Run: headless pygame with SDL's dummy video driver; simulated clock (each Clock.tick advances the game by its frame time, no real sleeping); random seed 0; keys injected as events and as key.get_pressed() state; no mouse input.
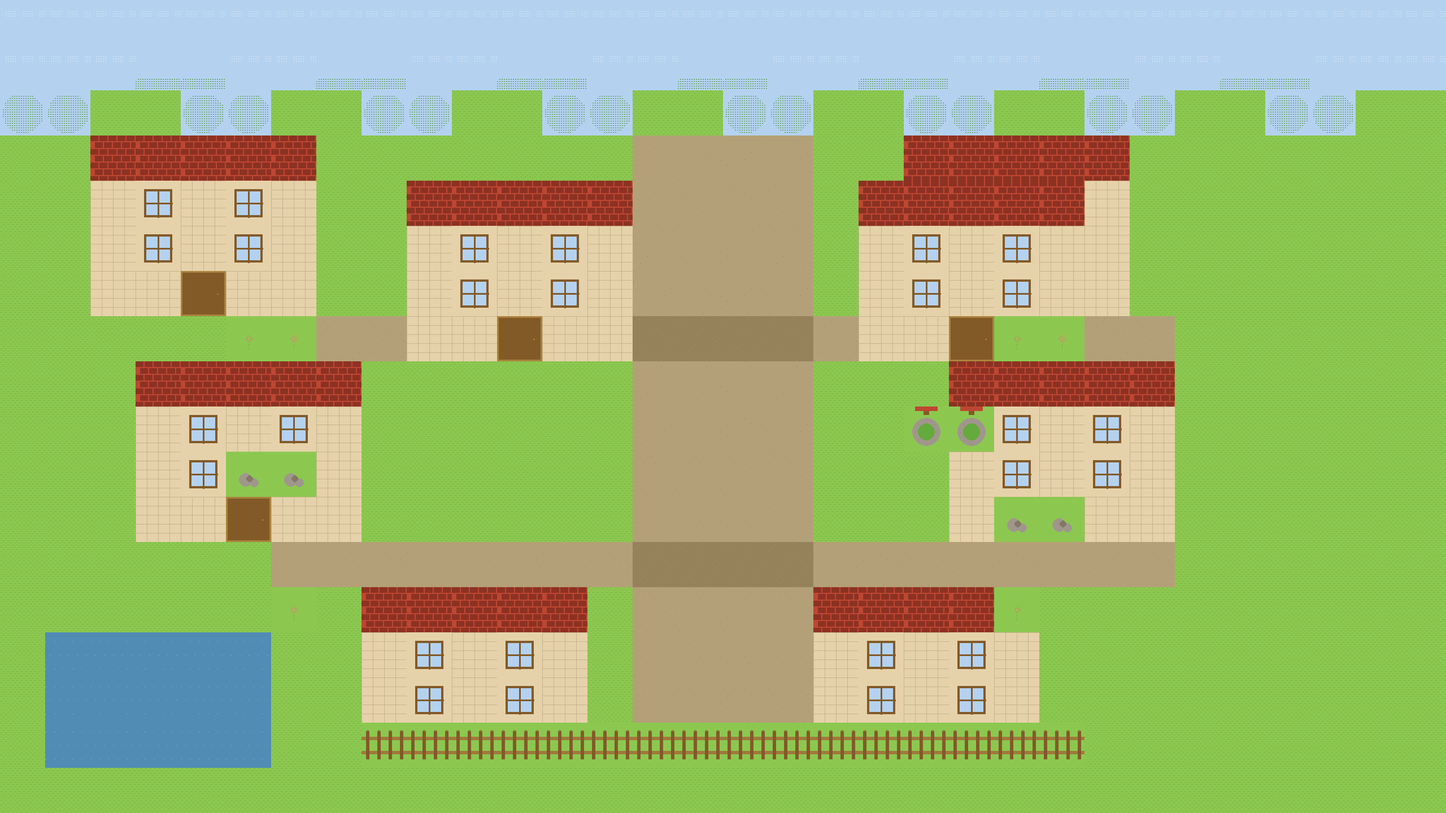
Frame 1 of 4 · flips 1–60 · no input
Frame 2 of 4 · flips 61–180 · tapped SPACE, RETURN · held RIGHT (→), D · screen unchanged from frame 1, image omitted
Frame 3 of 4 · flips 181–300 · held DOWN (↓), S · screen unchanged from frame 2, image omitted
Frame 4 of 4 · flips 301–420 · held LEFT (←), A, UP (↑), W · screen unchanged from frame 3, image omitted

The pygame program that drew these frames:

#!/usr/bin/env python3
"""Pixel-art village renderer for Pixel Werewolf.

Generates a 32x18 tile map (80px tiles -> 2560x1440 viewport)
with procedurally drawn pixel-art tiles. No external assets needed.
"""

from __future__ import annotations

from typing import Optional

import pygame

# Constants
TILE_SIZE = 80
GRID_COLS = 32
GRID_ROWS = 18
VIEWPORT_W = 2560
VIEWPORT_H = 1440

# ── Palette ────────────────────────────────────────────────────────

class Palette:
    """Colour palette for the village scene.

    Each entry has a day variant and a night variant — night colours
    are darker, cooler, with warm light from windows.
    """
    sky: tuple[tuple[int, int, int], tuple[int, int, int]] = ((180, 210, 240), (10, 15, 40))
    sky_distant: tuple[tuple[int, int, int], tuple[int, int, int]] = ((150, 190, 220), (8, 12, 35))
    grass_light: tuple[tuple[int, int, int], tuple[int, int, int]] = ((140, 200, 80), (30, 60, 30))
    grass_dark: tuple[tuple[int, int, int], tuple[int, int, int]] = ((100, 170, 60), (20, 45, 20))
    path: tuple[tuple[int, int, int], tuple[int, int, int]] = ((180, 160, 120), (50, 45, 35))
    path_dark: tuple[tuple[int, int, int], tuple[int, int, int]] = ((150, 130, 90), (40, 35, 25))
    wood_light: tuple[tuple[int, int, int], tuple[int, int, int]] = ((170, 130, 60), (60, 45, 20))
    wood_dark: tuple[tuple[int, int, int], tuple[int, int, int]] = ((130, 90, 40), (45, 35, 15))
    roof_red: tuple[tuple[int, int, int], tuple[int, int, int]] = ((190, 70, 50), (70, 25, 15))
    roof_dark: tuple[tuple[int, int, int], tuple[int, int, int]] = ((140, 50, 35), (50, 18, 10))
    wall_cream: tuple[tuple[int, int, int], tuple[int, int, int]] = ((230, 210, 170), (80, 70, 50))
    wall_dark: tuple[tuple[int, int, int], tuple[int, int, int]] = ((200, 180, 140), (70, 60, 40))
    window_glow: tuple[int, int, int] = (255, 220, 130)  # same day/night, always warm
    window_dark: tuple[int, int, int] = (40, 35, 25)
    tree_trunk: tuple[tuple[int, int, int], tuple[int, int, int]] = ((100, 70, 40), (35, 25, 15))
    tree_canopy: tuple[tuple[int, int, int], tuple[int, int, int]] = ((70, 140, 40), (20, 50, 15))
    tree_canopy_light: tuple[tuple[int, int, int], tuple[int, int, int]] = ((100, 170, 60), (30, 60, 20))
    water: tuple[tuple[int, int, int], tuple[int, int, int]] = ((80, 140, 180), (15, 30, 60))
    water_light: tuple[tuple[int, int, int], tuple[int, int, int]] = ((120, 170, 200), (25, 45, 80))
    fence: tuple[tuple[int, int, int], tuple[int, int, int]] = ((160, 120, 60), (55, 40, 20))
    well: tuple[tuple[int, int, int], tuple[int, int, int]] = ((130, 120, 100), (45, 40, 35))
    flower: tuple[tuple[int, int, int], tuple[int, int, int]] = ((240, 100, 120), (100, 30, 40))
    stone: tuple[tuple[int, int, int], tuple[int, int, int]] = ((160, 150, 140), (55, 50, 45))

    @classmethod
    def color(cls, attr: str, night: bool) -> tuple[int, int, int]:
        """Get a palette colour by attribute name.

        If the palette entry is a (day, night) tuple, picks based on `night`.
        If it's a single colour, returns as-is.
        """
        val = getattr(cls, attr)
        if isinstance(val[0], tuple):  # (day_colour, night_colour) pair
            return val[1] if night else val[0]
        return val  # single colour (e.g. window_glow)


# ── Tile map layout ────────────────────────────────────────────────

# Tile types for the village scene
T_GRASS = 0
T_PATH = 1
T_PATH_DARK = 2
T_HOUSE_WALL = 3
T_HOUSE_ROOF = 4
T_DOOR = 5
T_WINDOW = 6
T_TREE_TRUNK = 7
T_TREE_CANOPY = 8
T_WATER = 9
T_WELL = 10
T_FENCE = 11
T_FLOWER = 12
T_STONE = 13
T_SKY = 14
T_SKY_TREE = 15
T_DOOR_CLOSED = 16


def _build_village_map() -> list[list[int]]:
    """Return a 2D grid (rows x cols) of tile type IDs defining the village."""
    grid: list[list[int]] = [[T_GRASS] * GRID_COLS for _ in range(GRID_ROWS)]

    # Row 0-1: Sky with distant trees
    for r in range(2):
        for c in range(GRID_COLS):
            grid[r][c] = T_SKY
    # Some distant tree silhouettes in sky
    sky_tree_cols = {3, 7, 11, 15, 19, 23, 27}
    for c in sky_tree_cols:
        grid[1][c] = T_SKY_TREE
        if c + 1 < GRID_COLS:
            grid[1][c + 1] = T_SKY_TREE

    # Row 2: Tree line backdrop
    for c in range(GRID_COLS):
        if c % 4 < 2:
            grid[2][c] = T_TREE_CANOPY

    # ── Village area (rows 3-14) ──

    # Main path (vertical, center)
    for r in range(3, 16):
        grid[r][14] = T_PATH
        grid[r][15] = T_PATH
        grid[r][16] = T_PATH
        grid[r][17] = T_PATH

    # Horizontal paths
    for c in range(6, 26):
        grid[7][c] = T_PATH
        grid[12][c] = T_PATH

    # Path intersections
    grid[7][14] = T_PATH_DARK
    grid[7][15] = T_PATH_DARK
    grid[7][16] = T_PATH_DARK
    grid[7][17] = T_PATH_DARK
    grid[12][14] = T_PATH_DARK
    grid[12][15] = T_PATH_DARK
    grid[12][16] = T_PATH_DARK
    grid[12][17] = T_PATH_DARK

    # ── Houses ──

    # House 1: Top-left (rows 3-6, cols 2-6)
    _place_house(grid, 3, 2)
    _place_house(grid, 3, 20)
    _place_house(grid, 8, 3)
    _place_house(grid, 8, 21)
    _place_house(grid, 13, 8)
    _place_house(grid, 13, 18)
    _place_house(grid, 4, 9)
    _place_house(grid, 4, 19)

    # Pond (bottom left)
    for r in range(14, 17):
        for c in range(1, 5):
            grid[r][c] = T_WATER
    grid[14][5] = T_WATER
    grid[15][5] = T_WATER
    grid[16][5] = T_WATER

    # Well (center right)
    grid[9][20] = T_WELL
    grid[9][21] = T_WELL

    # Fence (bottom)
    for c in range(8, 24):
        grid[16][c] = T_FENCE
    grid[16][8] = T_FENCE
    grid[16][23] = T_FENCE

    # Flowers near houses
    grid[7][5] = T_FLOWER
    grid[7][6] = T_FLOWER
    grid[7][22] = T_FLOWER
    grid[7][23] = T_FLOWER
    grid[13][6] = T_FLOWER
    grid[13][22] = T_FLOWER

    # Stones
    grid[10][5] = T_STONE
    grid[10][6] = T_STONE
    grid[11][22] = T_STONE
    grid[11][23] = T_STONE

    return grid


def _place_house(grid: list[list[int]], top_row: int, left_col: int) -> None:
    """Place a 4x5 house (4 rows, 5 cols) on the grid."""
    roof_row = top_row
    wall_row1 = top_row + 1
    wall_row2 = top_row + 2
    wall_row3 = top_row + 3

    for c in range(left_col, left_col + 5):
        # Roof
        if c == left_col or c == left_col + 4:
            grid[roof_row][c] = T_HOUSE_ROOF
        else:
            grid[roof_row][c] = T_HOUSE_ROOF
        # Walls
        for r in range(wall_row1, wall_row3 + 1):
            if c == left_col or c == left_col + 4:
                grid[r][c] = T_HOUSE_WALL
            else:
                grid[r][c] = T_HOUSE_WALL

    # Door at bottom center
    door_col = left_col + 2
    grid[wall_row3][door_col] = T_DOOR

    # Windows
    grid[wall_row1][left_col + 1] = T_WINDOW
    grid[wall_row1][left_col + 3] = T_WINDOW
    grid[wall_row2][left_col + 1] = T_WINDOW
    grid[wall_row2][left_col + 3] = T_WINDOW


# ── Pre-rendered tile cache ─────────────────────────────────────────

_tile_cache: dict[tuple[int, bool], pygame.Surface] = {}


def _draw_tile(tile_type: int, night: bool) -> pygame.Surface:
    """Draw a single 80x80 pixel-art tile."""
    surf = pygame.Surface((TILE_SIZE, TILE_SIZE))
    P = Palette  # shorthand

    def c(attr: str) -> tuple[int, int, int]:
        return P.color(attr, night)

    if tile_type == T_GRASS:
        surf.fill(c("grass_light"))
        # Subtle grass texture
        for x in range(0, TILE_SIZE, 4):
            for y in range(0, TILE_SIZE, 4):
                if (x + y) % 8 == 0:
                    surf.set_at((x + 1, y + 1), c("grass_dark"))
                    surf.set_at((x + 3, y + 1), c("grass_dark"))

    elif tile_type == T_PATH:
        surf.fill(c("path"))
        # Dirt texture
        for _ in range(20):
            px = (_ * 37 + 13) % TILE_SIZE
            py = (_ * 23 + 7) % TILE_SIZE
            surf.set_at((px, py), c("path_dark"))

    elif tile_type == T_PATH_DARK:
        surf.fill(c("path_dark"))
        for _ in range(15):
            px = (_ * 31 + 11) % TILE_SIZE
            py = (_ * 17 + 5) % TILE_SIZE
            surf.set_at((px, py), c("path"))

    elif tile_type == T_HOUSE_WALL:
        surf.fill(c("wall_cream"))
        # Brick lines
        for y in range(0, TILE_SIZE, 16):
            pygame.draw.line(surf, c("wall_dark"), (0, y), (TILE_SIZE, y), 1)
        for x in range(0, TILE_SIZE, 20):
            pygame.draw.line(surf, c("wall_dark"), (x, 0), (x, TILE_SIZE), 1)

    elif tile_type == T_HOUSE_ROOF:
        surf.fill(c("roof_red"))
        # Roof tiles pattern
        for y in range(0, TILE_SIZE, 12):
            offset = (y // 12) % 2 * 8
            for x in range(offset, TILE_SIZE, 16):
                pygame.draw.rect(surf, c("roof_dark"), (x, y, 14, 10))

    elif tile_type == T_DOOR:
        surf.fill(c("wood_dark"))
        # Door frame
        pygame.draw.rect(surf, c("wood_light"), (0, 0, TILE_SIZE, TILE_SIZE), 3)
        # Door handle
        color = (255, 200, 50) if not night else (200, 150, 30)
        surf.set_at((TILE_SIZE - 15, TILE_SIZE // 2), color)
        surf.set_at((TILE_SIZE - 15, TILE_SIZE // 2 + 1), color)

    elif tile_type == T_DOOR_CLOSED:
        surf.fill(c("wood_dark"))
        pygame.draw.rect(surf, c("wood_light"), (0, 0, TILE_SIZE, TILE_SIZE), 3)

    elif tile_type == T_WINDOW:
        surf.fill(c("wall_cream"))
        # Window frame
        pygame.draw.rect(surf, c("wood_dark"), (15, 15, 50, 50), 4)
        # Cross
        pygame.draw.line(surf, c("wood_dark"), (40, 15), (40, 65), 3)
        pygame.draw.line(surf, c("wood_dark"), (15, 40), (65, 40), 3)
        # Glow or dark
        if night:
            # Warm glow from inside
            inner = pygame.Surface((42, 42))
            inner.fill(c("window_glow"))
            surf.blit(inner, (19, 19))
            # Cross on top
            pygame.draw.line(surf, c("wood_dark"), (40, 19), (40, 61), 3)
            pygame.draw.line(surf, c("wood_dark"), (19, 40), (61, 40), 3)
        else:
            # Light blue window panes
            pane = pygame.Surface((20, 20))
            pane.fill(c("sky"))
            surf.blit(pane, (19, 19))
            surf.blit(pane, (41, 19))
            surf.blit(pane, (19, 41))
            surf.blit(pane, (41, 41))
            # Cross on top
            pygame.draw.line(surf, c("wood_dark"), (40, 19), (40, 61), 3)
            pygame.draw.line(surf, c("wood_dark"), (19, 40), (61, 40), 3)

    elif tile_type == T_TREE_TRUNK:
        surf.fill(c("grass_light"))
        # Trunk
        pygame.draw.rect(surf, c("tree_trunk"), (30, 20, 20, 60))
        # Texture
        for _ in range(5):
            px = 30 + (_ * 7) % 16
            py = 25 + (_ * 13) % 50
            surf.set_at((px, py), c("tree_canopy"))

    elif tile_type == T_TREE_CANOPY:
        surf.fill(c("sky"))
        # Round canopy
        for dx in range(-35, 40, 4):
            for dy in range(-30, 35, 4):
                if dx * dx + dy * dy < 1300:
                    cx, cy = TILE_SIZE // 2 + dx, TILE_SIZE // 2 + dy
                    if 0 <= cx < TILE_SIZE and 0 <= cy < TILE_SIZE:
                        color = c("tree_canopy_light") if (dx + dy) % 8 == 0 else c("tree_canopy")
                        surf.set_at((cx, cy), color)
                        surf.set_at((cx + 1, cy), color)

    elif tile_type == T_SKY:
        surf.fill(c("sky"))
        # Some clouds during day
        if not night:
            for cloud_x in range(10, TILE_SIZE, 30):
                for dy in range(0, 12, 4):
                    for dx in range(0, 20, 4):
                        cx, cy = cloud_x + dx, 20 + dy
                        if cx < TILE_SIZE:
                            surf.set_at((cx, cy), (220, 230, 245))
                            surf.set_at((cx + 1, cy), (220, 230, 245))
        else:
            # Stars
            for i in range(12):
                sx = (i * 47 + 13) % TILE_SIZE
                sy = (i * 31 + 7) % TILE_SIZE
                brightness = 180 + (i * 13) % 75
                surf.set_at((sx, sy), (brightness, brightness, brightness + 20))

    elif tile_type == T_SKY_TREE:
        surf.fill(c("sky"))
        # Distant tree silhouette
        for x in range(0, TILE_SIZE, 4):
            for y in range(TILE_SIZE - 20, TILE_SIZE, 4):
                dx = x - TILE_SIZE // 2
                h = 30 - abs(dx) // 4
                if y > TILE_SIZE - h:
                    surf.set_at((x, y), c("tree_canopy"))
                    surf.set_at((x + 1, y), c("tree_canopy"))

    elif tile_type == T_WATER:
        surf.fill(c("water"))
        # Ripple highlights
        for x in range(0, TILE_SIZE, 8):
            for y in range(4, TILE_SIZE, 12):
                if (x + y) % 16 == 0:
                    surf.set_at((x, y), c("water_light"))
                    surf.set_at((x + 1, y), c("water_light"))

    elif tile_type == T_WELL:
        surf.fill(c("grass_light"))
        # Stone well
        pygame.draw.circle(surf, c("stone"), (40, 45), 25)
        pygame.draw.circle(surf, c("grass_dark"), (40, 45), 15)
        # Stone texture
        for angle in range(0, 360, 45):
            import math
            sx = 40 + int(20 * math.cos(math.radians(angle)))
            sy = 45 + int(20 * math.sin(math.radians(angle)))
            surf.set_at((sx, sy), c("well"))
        # Roof post
        pygame.draw.rect(surf, c("wood_dark"), (35, 5, 10, 10))
        # Roof
        pygame.draw.rect(surf, c("roof_red"), (20, 0, 40, 8))

    elif tile_type == T_FENCE:
        surf.fill(c("grass_light"))
        # Horizontal bar
        pygame.draw.rect(surf, c("fence"), (0, 25, TILE_SIZE, 6))
        pygame.draw.rect(surf, c("fence"), (0, 50, TILE_SIZE, 6))
        # Vertical posts
        for px in range(8, TILE_SIZE, 20):
            pygame.draw.rect(surf, c("wood_dark"), (px, 15, 6, 50))
            # Pointed top
            surf.set_at((px + 1, 14), c("wood_dark"))
            surf.set_at((px + 2, 13), c("wood_dark"))
            surf.set_at((px + 3, 13), c("wood_dark"))
            surf.set_at((px + 4, 14), c("wood_dark"))

    elif tile_type == T_FLOWER:
        surf.fill(c("grass_light"))
        # Stem
        surf.set_at((40, 50), c("tree_canopy"))
        surf.set_at((40, 54), c("tree_canopy"))
        surf.set_at((40, 58), c("tree_canopy"))
        # Flower head
        for dx in range(-6, 7, 3):
            for dy in range(-6, 7, 3):
                if abs(dx) + abs(dy) <= 6:
                    px, py = 40 + dx, 40 + dy
                    if 0 <= px < TILE_SIZE and 0 <= py < TILE_SIZE:
                        surf.set_at((px, py), c("flower"))
                        surf.set_at((px + 1, py), c("flower"))
        # Center
        surf.set_at((40, 40), (255, 220, 50))

    elif tile_type == T_STONE:
        surf.fill(c("grass_light"))
        pygame.draw.circle(surf, c("stone"), (35, 50), 12)
        pygame.draw.circle(surf, c("stone"), (50, 55), 8)
        pygame.draw.circle(surf, c("well"), (42, 48), 6)

    return surf


def get_tile(tile_type: int, night: bool) -> pygame.Surface:
    """Get a cached tile surface, generating if needed."""
    key = (tile_type, night)
    if key not in _tile_cache:
        _tile_cache[key] = _draw_tile(tile_type, night)
    return _tile_cache[key]


# ── Village renderer ───────────────────────────────────────────────

class VillageRenderer:
    """Renders the pixel-art village background."""

    def __init__(self) -> None:
        self._tile_map = _build_village_map()
        # Pre-generate night and day background surfaces
        self._bg_day: Optional[pygame.Surface] = None
        self._bg_night: Optional[pygame.Surface] = None

    def _build_background(self, night: bool) -> pygame.Surface:
        """Build the full background surface from the tile map."""
        bg = pygame.Surface((VIEWPORT_W, VIEWPORT_H))
        for row_idx, row in enumerate(self._tile_map):
            for col_idx, tile_type in enumerate(row):
                tile_surf = get_tile(tile_type, night)
                bg.blit(tile_surf, (col_idx * TILE_SIZE, row_idx * TILE_SIZE))
        return bg

    def get_background(self, night: bool) -> pygame.Surface:
        """Get cached background surface for day or night."""
        if night:
            if self._bg_night is None:
                self._bg_night = self._build_background(True)
            return self._bg_night
        else:
            if self._bg_day is None:
                self._bg_day = self._build_background(False)
            return self._bg_day

    def render(self, screen: pygame.Surface, night: bool) -> None:
        """Draw the village background onto the screen."""
        bg = self.get_background(night)
        screen.blit(bg, (0, 0))

    def invalidate_cache(self) -> None:
        """Clear cached backgrounds (e.g. on day/night transition)."""
        self._bg_day = None
        self._bg_night = None
        _tile_cache.clear()


# ── Quick test ─────────────────────────────────────────────────────

if __name__ == "__main__":
    pygame.init()
    screen = pygame.display.set_mode((2560, 1440))
    pygame.display.set_caption("Village test")
    clock = pygame.time.Clock()

    renderer = VillageRenderer()
    night = False
    running = True

    while running:
        for ev in pygame.event.get():
            if ev.type == pygame.QUIT:
                running = False
            if ev.type == pygame.KEYDOWN:
                if ev.key == pygame.K_n:
                    night = not night
                    print(f"Night = {night}")

        renderer.render(screen, night)
        pygame.display.flip()
        clock.tick(30)

    pygame.quit()
